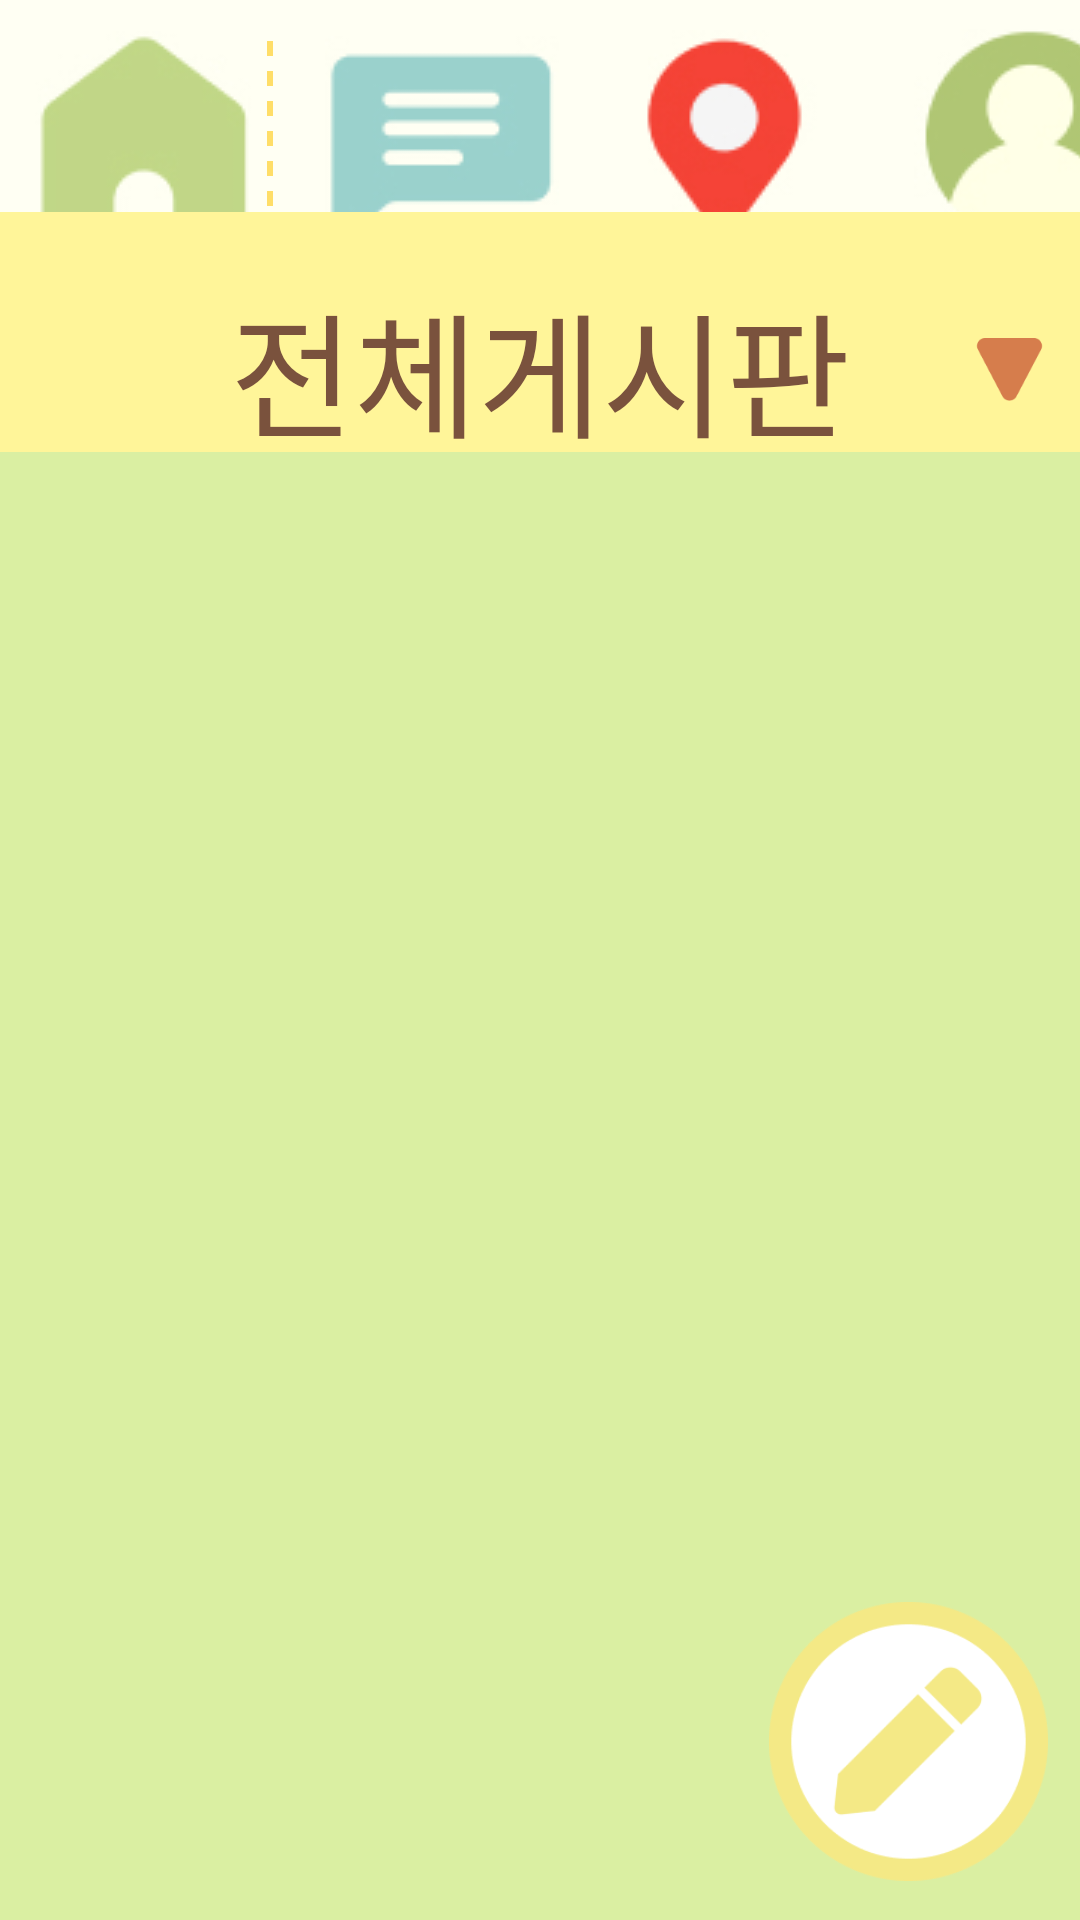

Here is an Android app screen rendered from its layout file. Give the layout XML and the strings, colors and styles it references.
<!-- AndroidManifest.xml: application theme Theme.Dali_Bike -->
<!-- res/layout/fragment_post.xml -->
<?xml version="1.0" encoding="utf-8"?>
<layout xmlns:android="http://schemas.android.com/apk/res/android"
    xmlns:app="http://schemas.android.com/apk/res-auto"
    xmlns:tools="http://schemas.android.com/tools">

    <data>

    </data>

    <androidx.constraintlayout.widget.ConstraintLayout
        android:id="@+id/frameLayout9"
        android:layout_width="match_parent"
        android:layout_height="match_parent"
        android:background="@color/yellowGreen"
        tools:context=".MyPostFragment">

        <View
            android:id="@+id/menubar"
            android:layout_width="393dp"
            android:layout_height="95dp"
            android:background="@color/ivory"
            app:layout_constraintBottom_toBottomOf="parent"
            app:layout_constraintEnd_toEndOf="parent"
            app:layout_constraintHorizontal_bias="0.0"
            app:layout_constraintStart_toStartOf="parent"
            app:layout_constraintTop_toTopOf="parent"
            app:layout_constraintVertical_bias="0.0" />

        <View
            android:id="@+id/menuStick1"
            android:layout_width="70dp"
            android:layout_height="10dp"
            android:background="@drawable/dotted_line"
            android:rotation="90"
            app:layout_constraintBottom_toBottomOf="@+id/menubar"
            app:layout_constraintEnd_toEndOf="parent"
            app:layout_constraintHorizontal_bias="0.190"
            app:layout_constraintStart_toStartOf="parent"
            app:layout_constraintTop_toTopOf="@+id/menubar"
            app:layout_constraintVertical_bias="0.5" />

        <View
            android:id="@+id/menuStick2"
            android:layout_width="70dp"
            android:layout_height="10dp"
            android:background="@drawable/dotted_line"
            android:rotation="90"
            app:layout_constraintBottom_toBottomOf="@+id/menubar"
            app:layout_constraintEnd_toEndOf="parent"
            app:layout_constraintHorizontal_bias="0.50"
            app:layout_constraintStart_toStartOf="parent"
            app:layout_constraintTop_toTopOf="@+id/menubar"
            app:layout_constraintVertical_bias="0.50" />

        <View
            android:id="@+id/menuStick3"
            android:layout_width="70dp"
            android:layout_height="10dp"
            android:background="@drawable/dotted_line"
            android:rotation="90"
            app:layout_constraintBottom_toBottomOf="@+id/menubar"
            app:layout_constraintEnd_toEndOf="parent"
            app:layout_constraintHorizontal_bias="0.800"
            app:layout_constraintStart_toStartOf="parent"
            app:layout_constraintTop_toTopOf="@+id/menubar"
            app:layout_constraintVertical_bias="0.50" />

        <ImageButton
            android:id="@+id/homeBtn"
            android:layout_width="81dp"
            android:layout_height="86dp"
            android:src="@drawable/home"
            app:layout_constraintBottom_toBottomOf="@+id/menubar"
            app:layout_constraintEnd_toEndOf="@+id/menubar"
            app:layout_constraintHorizontal_bias="0.025"
            app:layout_constraintStart_toStartOf="@+id/menubar"
            app:layout_constraintTop_toTopOf="@+id/menubar" />

        <ImageButton
            android:id="@+id/postBtn"
            android:layout_width="85dp"
            android:layout_height="88dp"
            android:src="@drawable/chat"
            app:layout_constraintBottom_toBottomOf="@+id/menubar"
            app:layout_constraintEnd_toEndOf="@+id/menubar"
            app:layout_constraintHorizontal_bias="0.340"
            app:layout_constraintStart_toStartOf="@+id/menubar"
            app:layout_constraintTop_toTopOf="@+id/menubar"
            app:layout_constraintVertical_bias="0.90999997" />

        <ImageButton
            android:id="@+id/mapBtn"
            android:layout_width="74.5dp"
            android:layout_height="83.5dp"
            android:src="@drawable/location"
            app:layout_constraintBottom_toBottomOf="@+id/menubar"
            app:layout_constraintEnd_toEndOf="@+id/menubar"
            app:layout_constraintHorizontal_bias="0.641"
            app:layout_constraintStart_toStartOf="@+id/menubar"
            app:layout_constraintTop_toTopOf="@+id/menubar"
            app:layout_constraintVertical_bias="0.363" />

        <ImageButton
            android:id="@+id/myPageBtn"
            android:layout_width="86dp"
            android:layout_height="86dp"
            app:layout_constraintBottom_toBottomOf="@+id/menubar"
            app:layout_constraintEnd_toEndOf="@+id/menubar"
            app:layout_constraintHorizontal_bias="0.98"
            app:layout_constraintStart_toStartOf="@+id/menubar"
            app:layout_constraintTop_toTopOf="@+id/menubar"
            app:layout_constraintVertical_bias="0.444"
            app:srcCompat="@drawable/user1" />

        <ImageButton
            android:id="@+id/imageButton2"
            android:layout_width="396dp"
            android:layout_height="80dp"
            android:background="@android:color/transparent"
            android:src="@drawable/sqaure_lightyellow"
            app:layout_constraintBottom_toBottomOf="parent"
            app:layout_constraintEnd_toEndOf="parent"
            app:layout_constraintHorizontal_bias="0.0"
            app:layout_constraintStart_toStartOf="parent"
            app:layout_constraintTop_toTopOf="parent"
            app:layout_constraintVertical_bias="0.126" />



        <Spinner
            android:id="@+id/categorySpinner"
            android:layout_width="265dp"
            android:layout_height="66dp"
            android:layout_marginBottom="12dp"
            app:layout_constraintBottom_toBottomOf="@+id/postCategory"
            app:layout_constraintEnd_toEndOf="@+id/postCategory"
            app:layout_constraintHorizontal_bias="0.414"
            app:layout_constraintStart_toStartOf="@+id/postCategory"
            app:layout_constraintTop_toTopOf="@+id/postCategory"
            app:layout_constraintVertical_bias="0.0" />
        <ImageView
            android:id="@+id/image3"
            android:layout_width="396dp"
            android:layout_height="80dp"
            android:background="@android:color/transparent"
            android:src="@drawable/sqaure_lightyellow"
            app:layout_constraintBottom_toBottomOf="parent"
            app:layout_constraintEnd_toEndOf="parent"
            app:layout_constraintHorizontal_bias="0.0"
            app:layout_constraintStart_toStartOf="parent"
            app:layout_constraintTop_toTopOf="parent"
            app:layout_constraintVertical_bias="0.126" />

        <TextView
            android:id="@+id/postCategory"
            android:layout_width="265dp"
            android:layout_height="66dp"
            android:fontFamily="@font/chab"
            android:gravity="center"
            android:text="전체게시판"
            android:textColor="#7A523D"
            android:textSize="45sp"
            app:layout_constraintBottom_toBottomOf="@+id/imageButton2"
            app:layout_constraintEnd_toEndOf="parent"
            app:layout_constraintStart_toStartOf="parent"
            app:layout_constraintTop_toBottomOf="@+id/menubar" />

        <ImageView
            android:id="@+id/categprySelected"
            android:layout_width="25dp"
            android:layout_height="21dp"
            android:src="@drawable/polygon1"
            app:layout_constraintBottom_toBottomOf="@+id/imageButton2"
            app:layout_constraintEnd_toEndOf="parent"
            app:layout_constraintStart_toEndOf="@+id/categorySpinner"
            app:layout_constraintTop_toBottomOf="@+id/menubar"
            app:layout_constraintVertical_bias="0.51" />

        <androidx.recyclerview.widget.RecyclerView
            android:id="@+id/recyclerView"
            android:layout_width="wrap_content"
            android:layout_height="550dp"
            app:layoutManager="LinearLayoutManager"
            app:layout_constraintBottom_toBottomOf="parent"
            app:layout_constraintEnd_toEndOf="parent"
            app:layout_constraintHorizontal_bias="0.0"
            app:layout_constraintStart_toStartOf="parent"
            app:layout_constraintTop_toBottomOf="@+id/imageButton2"
            app:layout_constraintVertical_bias="0.0" />

        <ImageButton
            android:id="@+id/writePost_Btn"
            android:layout_width="95dp"
            android:layout_height="95dp"
            android:background="@android:color/transparent"
            android:padding="1dp"
            android:scaleType="fitCenter"
            app:layout_constraintBottom_toBottomOf="parent"
            app:layout_constraintEnd_toEndOf="parent"
            app:layout_constraintHorizontal_bias="0.963"
            app:layout_constraintStart_toStartOf="parent"
            app:layout_constraintTop_toTopOf="parent"
            app:layout_constraintVertical_bias="0.978"
            app:srcCompat="@drawable/writepost" />



    </androidx.constraintlayout.widget.ConstraintLayout>
</layout>
<!-- resources referenced by this layout -->
<resources>
  <color name="ivory">#FFFFF3</color>
  <color name="yellowGreen">#DAEFA2</color>
  <!-- drawable chat: jpg bitmap (drawable, 4856 bytes) -->
  <!-- drawable dotted_line (drawable) -->
  <?xml version="1.0" encoding="utf-8"?>
  <shape xmlns:android="http://schemas.android.com/apk/res/android"
      android:shape="line">
  
      <stroke
          android:width="2dp"
          android:color="#FFDE68"
          android:dashWidth="5dp"
          android:dashGap="5dp"/>
  </shape>
  <!-- drawable home: jpg bitmap (drawable, 3784 bytes) -->
  <!-- drawable location: jpg bitmap (drawable, 6635 bytes) -->
  <!-- drawable polygon1: png bitmap (drawable, 1231 bytes) -->
  <!-- drawable sqaure_lightyellow (drawable) -->
  <?xml version="1.0" encoding="utf-8"?>
  <shape xmlns:android="http://schemas.android.com/apk/res/android" android:shape="rectangle">
      <solid android:color="@color/lightYellow"/>
  </shape>
  <!-- drawable user1: jpg bitmap (drawable, 5303 bytes) -->
  <!-- drawable writepost: png bitmap (drawable, 8383 bytes) -->
  <style name="Theme.Dali_Bike" parent="Base.Theme.Dali_Bike" />
  <color name="lightYellow">#FFF599</color>
  <style name="Base.Theme.Dali_Bike" parent="Theme.Material3.DayNight.NoActionBar">
          
          
          <item name="android:statusBarColor">@color/ivory</item> 
          <item name="android:windowLightStatusBar">true</item>   
      </style>
</resources>
